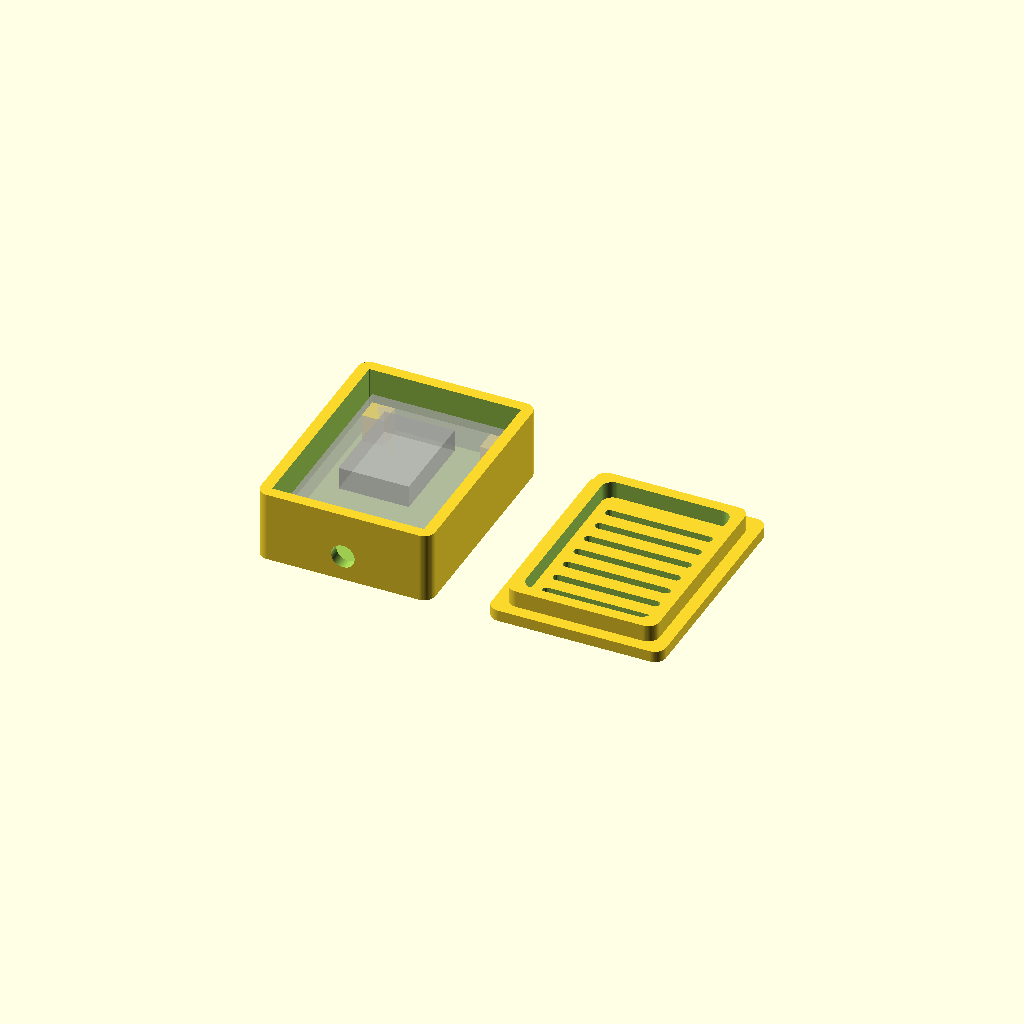
Cell 1: rendered with the file's own defaults.
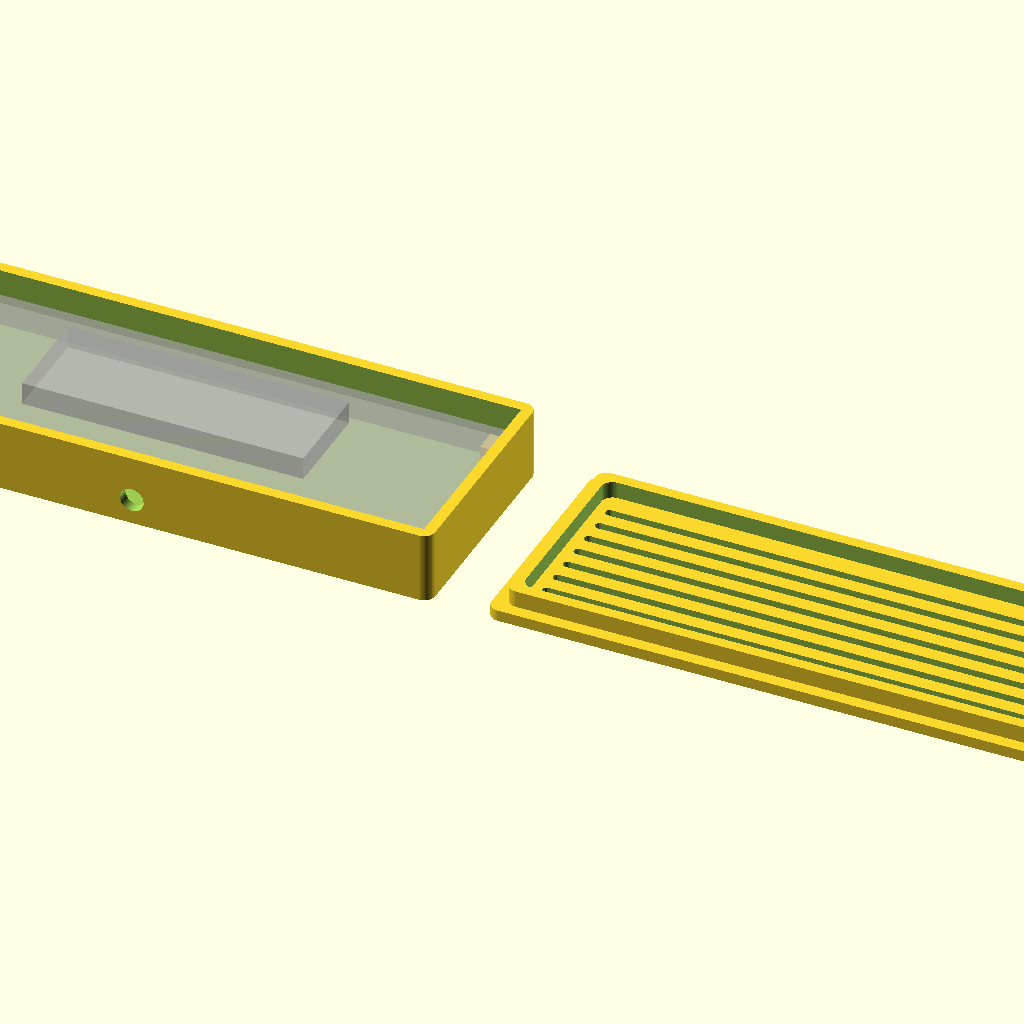
Cell 2: Board_Width = 100 (everything else at default).
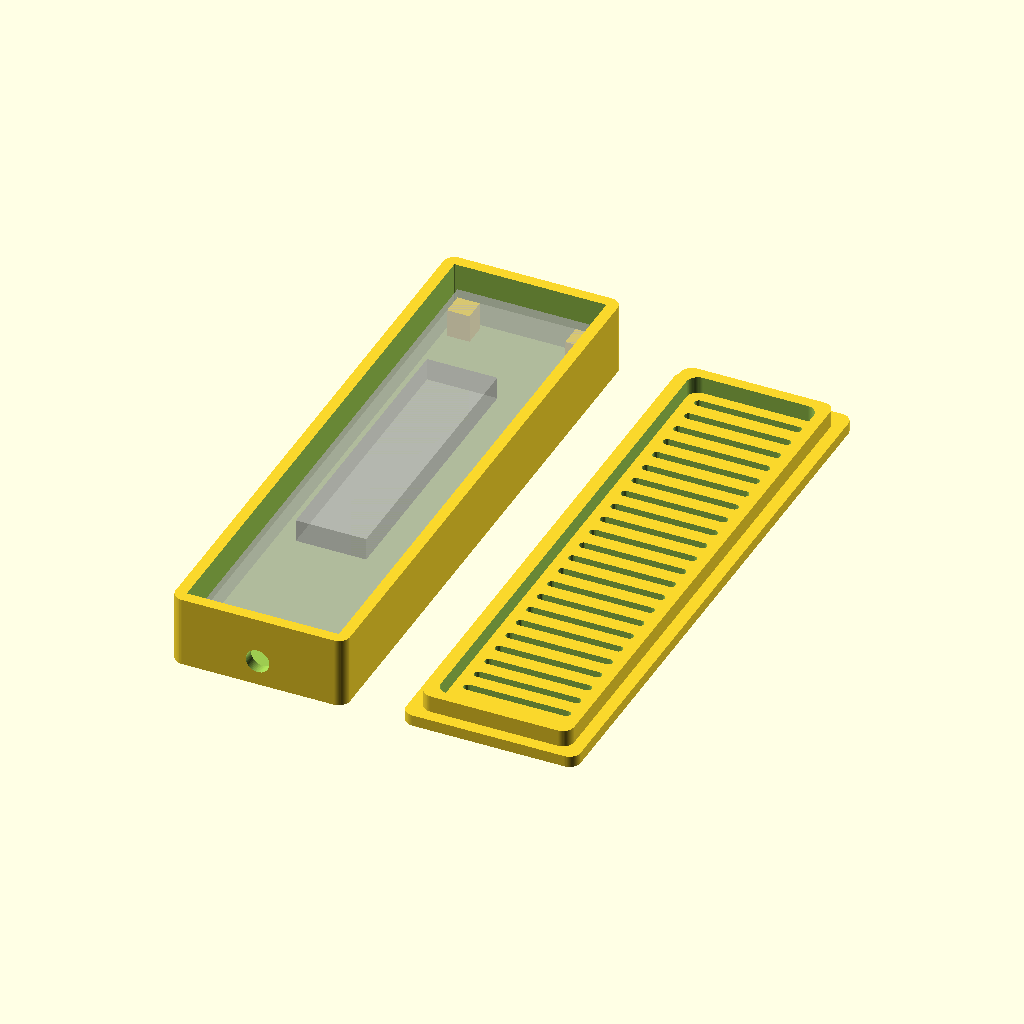
Cell 3: Board_Length = 100 (everything else at default).
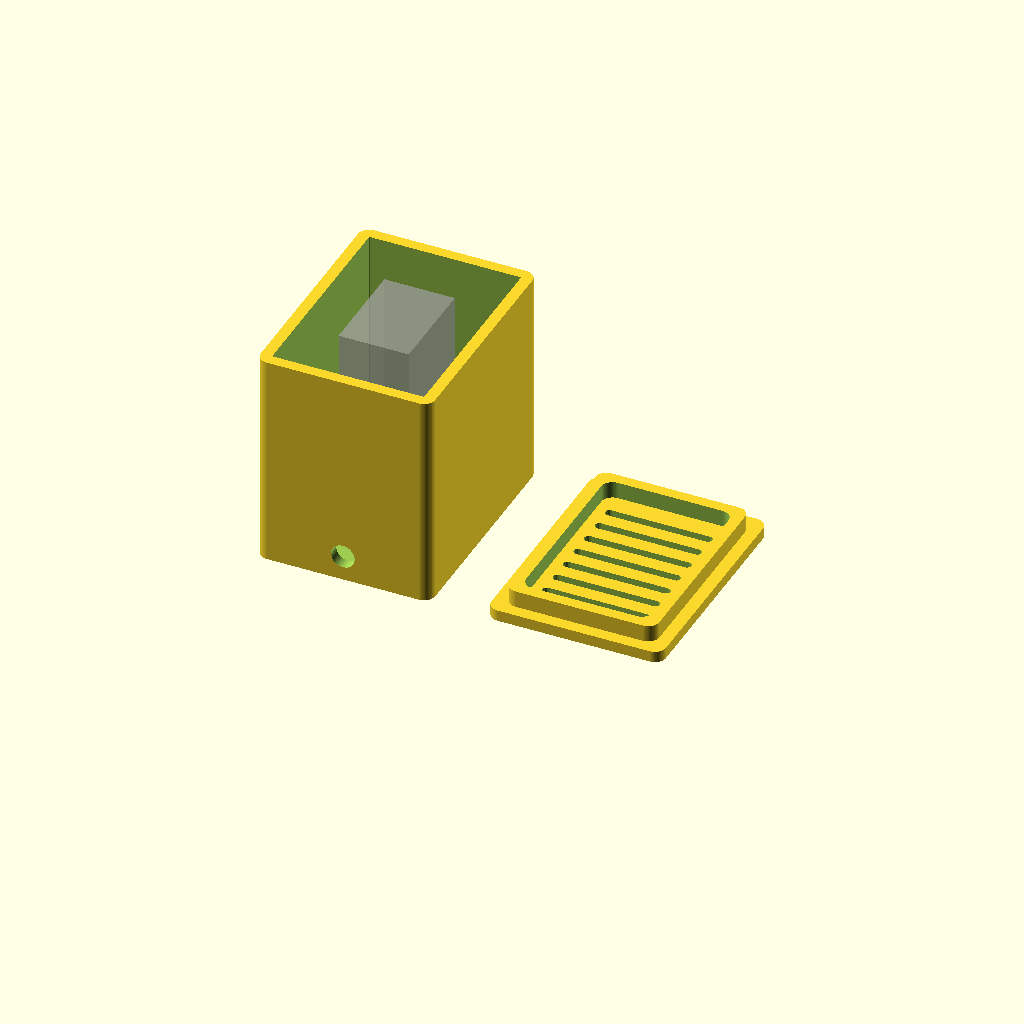
Cell 4: the same model with Board_Top_Height = 30.
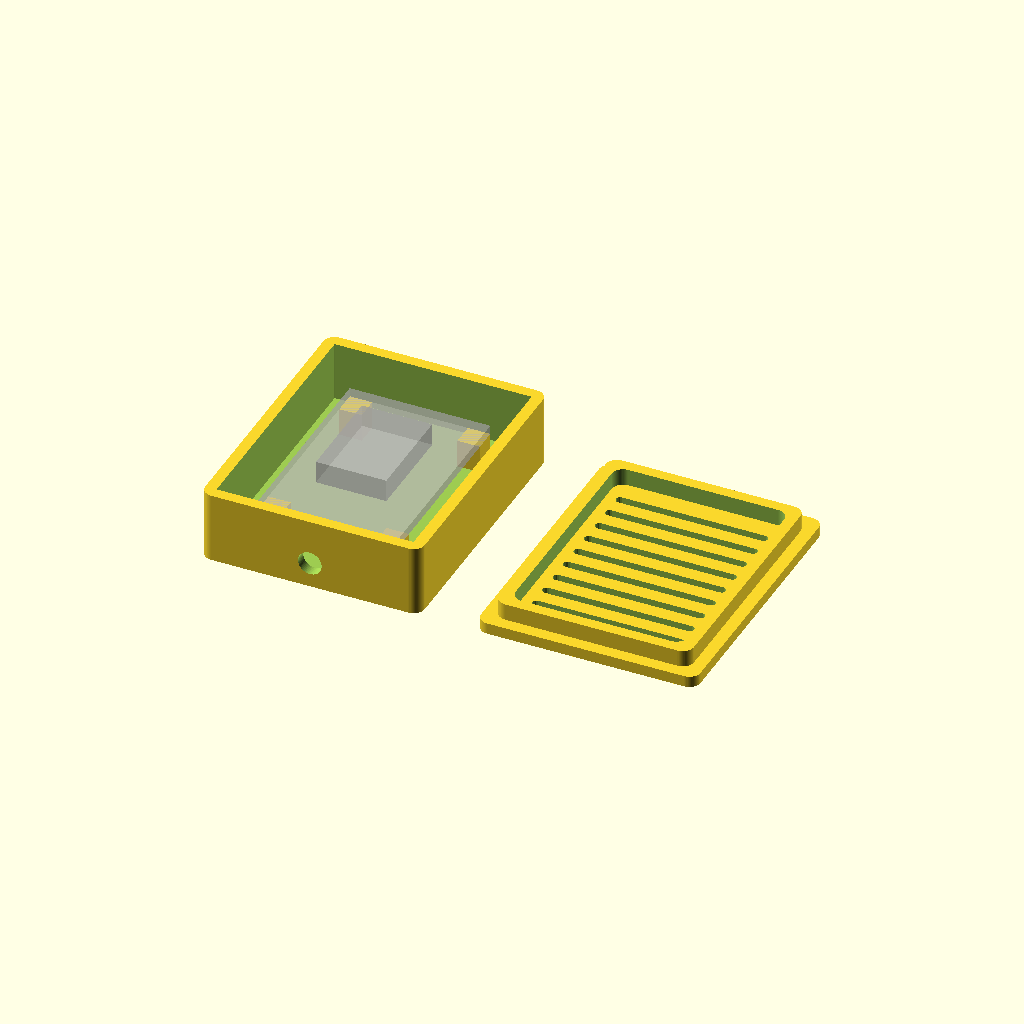
Cell 5: the same model with Clearance = 5.
All cells are drawn from one camera (rotation 55°, 0°, 25°, orthographic, colour scheme Cornfield), so only the parameter changes between them.
Source of the model, examples/openscad/case.sensor.scad:
// NOTE:
//   Case for a small sensor board: an open box with four corner posts the board
//   rests on, a round cable hole in the front wall and a press-fit lid with vent slots.
//
//   Requires: lib.boxes.scad in the same folder.
//
//   Open in OpenSCAD, set the board in the Customizer, check the transparent board
//   in the preview (F5), render (F6), export STL.
//
//   openscad -o case.sensor.stl -D Board_Width=30 case.sensor.scad

//
//   Chapters:
//     SETTINGS        Customizer parameters, constants, dimensions and validations.
//     HELPERS         Corner posts and vent slots.
//     CASE PARTS      Body, lid and the board preview.
//     ASSEMBLE CASE   Places body and lid next to each other.
//

use <lib.boxes.scad>

// ===========================================================================
// ==============================   SETTINGS   ===============================
// ===========================================================================
//
//   Board         Size of the board and its clearance to the walls.
//   Cable         Round hole in the front wall.
//   Tolerances    Print tolerance and resolution.
//   Constants     Fixed values, hidden from the Customizer.
//   Dimensions    Case and lid size derived from the settings above.
//   Validations   Fails early on settings that cannot work.
//
//   Coordinates: the front left corner of the board lies at x = 0, y = 0, the
//   cable leaves to -y. The lid is built at its own origin and placed in
//   ASSEMBLE CASE.
//

// ---------------------------------------------------------------------------
// Board
//   Size of the board and its clearance to the walls.
// ---------------------------------------------------------------------------

/* [Board] */

// (mm) Board width
Board_Width = 25; // [10:0.5:100]

// (mm) Board length
Board_Length = 35; // [10:0.5:100]

// (mm) Thickness of the PCB
Board_Thickness = 1.6;

// (mm) Height of the tallest part on top of the board
Board_Top_Height = 4; // [0:0.5:30]

// (mm) Clearance between board and walls
Clearance = 1; // [0:0.1:5]

// ---------------------------------------------------------------------------
// Cable
//   Round hole in the front wall.
// ---------------------------------------------------------------------------

/* [Cable] */

// (mm) Diameter of the cable
Cable_Diameter = 4; // [2:0.5:12]

// (mm) Center of the cable hole, from the bottom of the case
Cable_Height = 4.5; // [2:0.5:40]

// ---------------------------------------------------------------------------
// Tolerances
//   Print tolerance and resolution.
// ---------------------------------------------------------------------------

/* [Tolerances] */

// (mm) Print tolerance for holes and the lid
PRINT_TOLERANCE = 0.2;

// Resolution of round shapes ($fn)
FN = 64;

// ---------------------------------------------------------------------------
// Constants
//   Fixed values, hidden from the Customizer.
// ---------------------------------------------------------------------------

/* [Hidden] */

// Case
WALL_SIZE     = 2;   // each wall and the floor
POST_SIZE     = 4;   // square corner posts under the board
POST_HEIGHT   = 5;   // free space under the board for solder joints

// Lid
LID_THICKNESS = 2;
RIM_HEIGHT    = 3;   // rim of the lid that sits inside the walls
VENT_WIDTH    = 1.5;
VENT_SPACING  = 4;
VENT_MARGIN   = 6;   // free lid border around the vent slots

// Print bed
LID_GAP       = 10;  // gap between body and lid

// ---------------------------------------------------------------------------
// Dimensions
//   Case and lid size derived from the settings above.
// ---------------------------------------------------------------------------

// Heights: floor, posts, board, tallest part.
FLOOR_TOP = WALL_SIZE;
BOARD_Z   = FLOOR_TOP + POST_HEIGHT;

// Inside: the board with its clearance, as high as the tallest part.
INSIDE_SIZE = [
    Board_Width + Clearance * 2,
    Board_Length + Clearance * 2,
    POST_HEIGHT + Board_Thickness + Board_Top_Height
];

// The walls add WALL_SIZE on each side, the floor once below.
CASE_SIZE   = INSIDE_SIZE + [WALL_SIZE * 2, WALL_SIZE * 2, WALL_SIZE];
CASE_OFFSET = [-Clearance - WALL_SIZE, -Clearance - WALL_SIZE, 0];

// The rim of the lid is one print tolerance smaller than the inside on each side.
RIM_SIZE = [INSIDE_SIZE[0] - PRINT_TOLERANCE * 2, INSIDE_SIZE[1] - PRINT_TOLERANCE * 2, RIM_HEIGHT];

// Body and lid side by side.
LAYOUT_WIDTH = CASE_SIZE[0] * 2 + LID_GAP;

// ---------------------------------------------------------------------------
// Validations
//   Fails early on settings that cannot work.
// ---------------------------------------------------------------------------

// Two posts side by side must stay narrower than the board.
assert(
    POST_SIZE * 2 < min(Board_Width, Board_Length),
    str("Board_Width and Board_Length must be greater than ", POST_SIZE * 2, " mm, got ", [Board_Width, Board_Length], ".")
);

// The cable hole must lie between floor and top of the front wall.
assert(
    Cable_Height - Cable_Diameter / 2 >= FLOOR_TOP && Cable_Height + Cable_Diameter / 2 <= CASE_SIZE[2],
    str("Cable_Height must keep the hole between ", FLOOR_TOP + Cable_Diameter / 2, " and ", CASE_SIZE[2] - Cable_Diameter / 2, " mm, got ", Cable_Height, ".")
);

// Soft check: only warns in the console, the case still renders.
if (Cable_Height + Cable_Diameter / 2 > BOARD_Z) {
    echo(str("WARNING: the cable hole reaches above the board underside at ", BOARD_Z, " mm, check that no part sits there."));
}

// ===========================================================================
// ===============================   HELPERS   ===============================
// ===========================================================================
//
//   corner_posts   Four posts under the board corners.
//   vent_slots     Slots through the lid, centered on it.
//

/*
 * Creates four square posts under the corners of the board, in board coordinates.
 * They sink one millimeter into the floor, so the union with the body is solid.
 */
module corner_posts() {
    for (x = [0, Board_Width - POST_SIZE], y = [0, Board_Length - POST_SIZE]) {
        translate([x, y, FLOOR_TOP - 1])
        cube([POST_SIZE, POST_SIZE, POST_HEIGHT + 1]);
    }
}

/*
 * Creates the vent slots through the lid, in lid coordinates. The slots run along x,
 * keep VENT_MARGIN to every edge and are centered along y.
 *
 *   slot_length   Lid width without both margins.
 *   count         Slots that fit between both margins.
 *   first_y       Start of the first slot, so the row is centered.
 */
module vent_slots() {
    slot_length = CASE_SIZE[0] - VENT_MARGIN * 2;
    count       = floor((CASE_SIZE[1] - VENT_MARGIN * 2 - VENT_WIDTH) / VENT_SPACING) + 1;
    first_y     = (CASE_SIZE[1] - VENT_WIDTH - (count - 1) * VENT_SPACING) / 2;

    for (i = [0 : 1 : count - 1]) {
        // One millimeter past both faces of the lid
        translate([VENT_MARGIN, first_y + i * VENT_SPACING, -1])
        box_rounded([slot_length, VENT_WIDTH, LID_THICKNESS + 2], radius = VENT_WIDTH / 2, fn = 16);
    }
}

// ===========================================================================
// =============================   CASE PARTS   ==============================
// ===========================================================================
//
//   case_body       Open box with the cable hole and the corner posts.
//   case_lid        Plate with a rim that presses into the walls.
//   board_preview   Transparent board and its tallest part, preview only.
//

/*
 * Creates the body in board coordinates: the open box, the cable hole through the
 * middle of the front wall and the corner posts.
 */
module case_body() {
    difference() {
        translate(CASE_OFFSET)
        box_rounded_open(CASE_SIZE, WALL_SIZE);

        // Turns the hole axis from z to y, then centers it in the front wall.
        translate([Board_Width / 2, CASE_OFFSET[1] + WALL_SIZE / 2, Cable_Height])
        rotate([90, 0, 0])
        cylinder(d = Cable_Diameter + PRINT_TOLERANCE, h = WALL_SIZE + 2, center = true, $fn = FN);
    }

    corner_posts();
}

/*
 * Creates the lid at its own origin, printed upside down: a plate as large as the
 * case and a rim that presses into the walls, with the vent slots through both.
 */
module case_lid() {
    rim_wall = WALL_SIZE;

    difference() {
        union() {
            box_rounded([CASE_SIZE[0], CASE_SIZE[1], LID_THICKNESS]);

            // Rim, sinks one millimeter into the plate so the union is solid
            translate([WALL_SIZE + PRINT_TOLERANCE, WALL_SIZE + PRINT_TOLERANCE, LID_THICKNESS - 1])
            difference() {
                box_rounded(RIM_SIZE + [0, 0, 1]);

                translate([rim_wall, rim_wall, -1])
                box_rounded([RIM_SIZE[0] - rim_wall * 2, RIM_SIZE[1] - rim_wall * 2, RIM_SIZE[2] + 3]);
            }
        }

        vent_slots();
    }
}

/*
 * Creates the board and a block for its tallest part, in board coordinates.
 * Used with the % modifier in ASSEMBLE CASE, so it shows in the preview (F5)
 * and never ends up in the STL.
 */
module board_preview() {
    // Board
    translate([0, 0, BOARD_Z])
    cube([Board_Width, Board_Length, Board_Thickness]);

    // Tallest part, over the middle of the board
    translate([Board_Width * 0.25, Board_Length * 0.25, BOARD_Z + Board_Thickness])
    cube([Board_Width * 0.5, Board_Length * 0.5, Board_Top_Height]);
}

// ===========================================================================
// ============================   ASSEMBLE CASE   ============================
// ===========================================================================
//
//   1. Layout   Places body and lid side by side, centered on the print bed.
//

// ---------------------------------------------------------------------------
// Layout
//   Places body and lid side by side, centered on the print bed.
// ---------------------------------------------------------------------------

translate([-CASE_OFFSET[0] - LAYOUT_WIDTH / 2, -CASE_OFFSET[1] - CASE_SIZE[1] / 2, 0]) {
    case_body();

    // Board, preview only
    %board_preview();

    // Lid, LID_GAP next to the body
    translate([CASE_OFFSET[0] + CASE_SIZE[0] + LID_GAP, CASE_OFFSET[1], 0])
    case_lid();
}
Customizer parameters (derived from the source; name, type, default, range or options):
Board_Width: number, default 25, range 10 to 100, step 0.5
Board_Length: number, default 35, range 10 to 100, step 0.5
Board_Thickness: number, default 1.6
Board_Top_Height: number, default 4, range 0 to 30, step 0.5
Clearance: number, default 1, range 0 to 5, step 0.1
Cable_Diameter: number, default 4, range 2 to 12, step 0.5
Cable_Height: number, default 4.5, range 2 to 40, step 0.5
PRINT_TOLERANCE: number, default 0.2
FN: number, default 64
